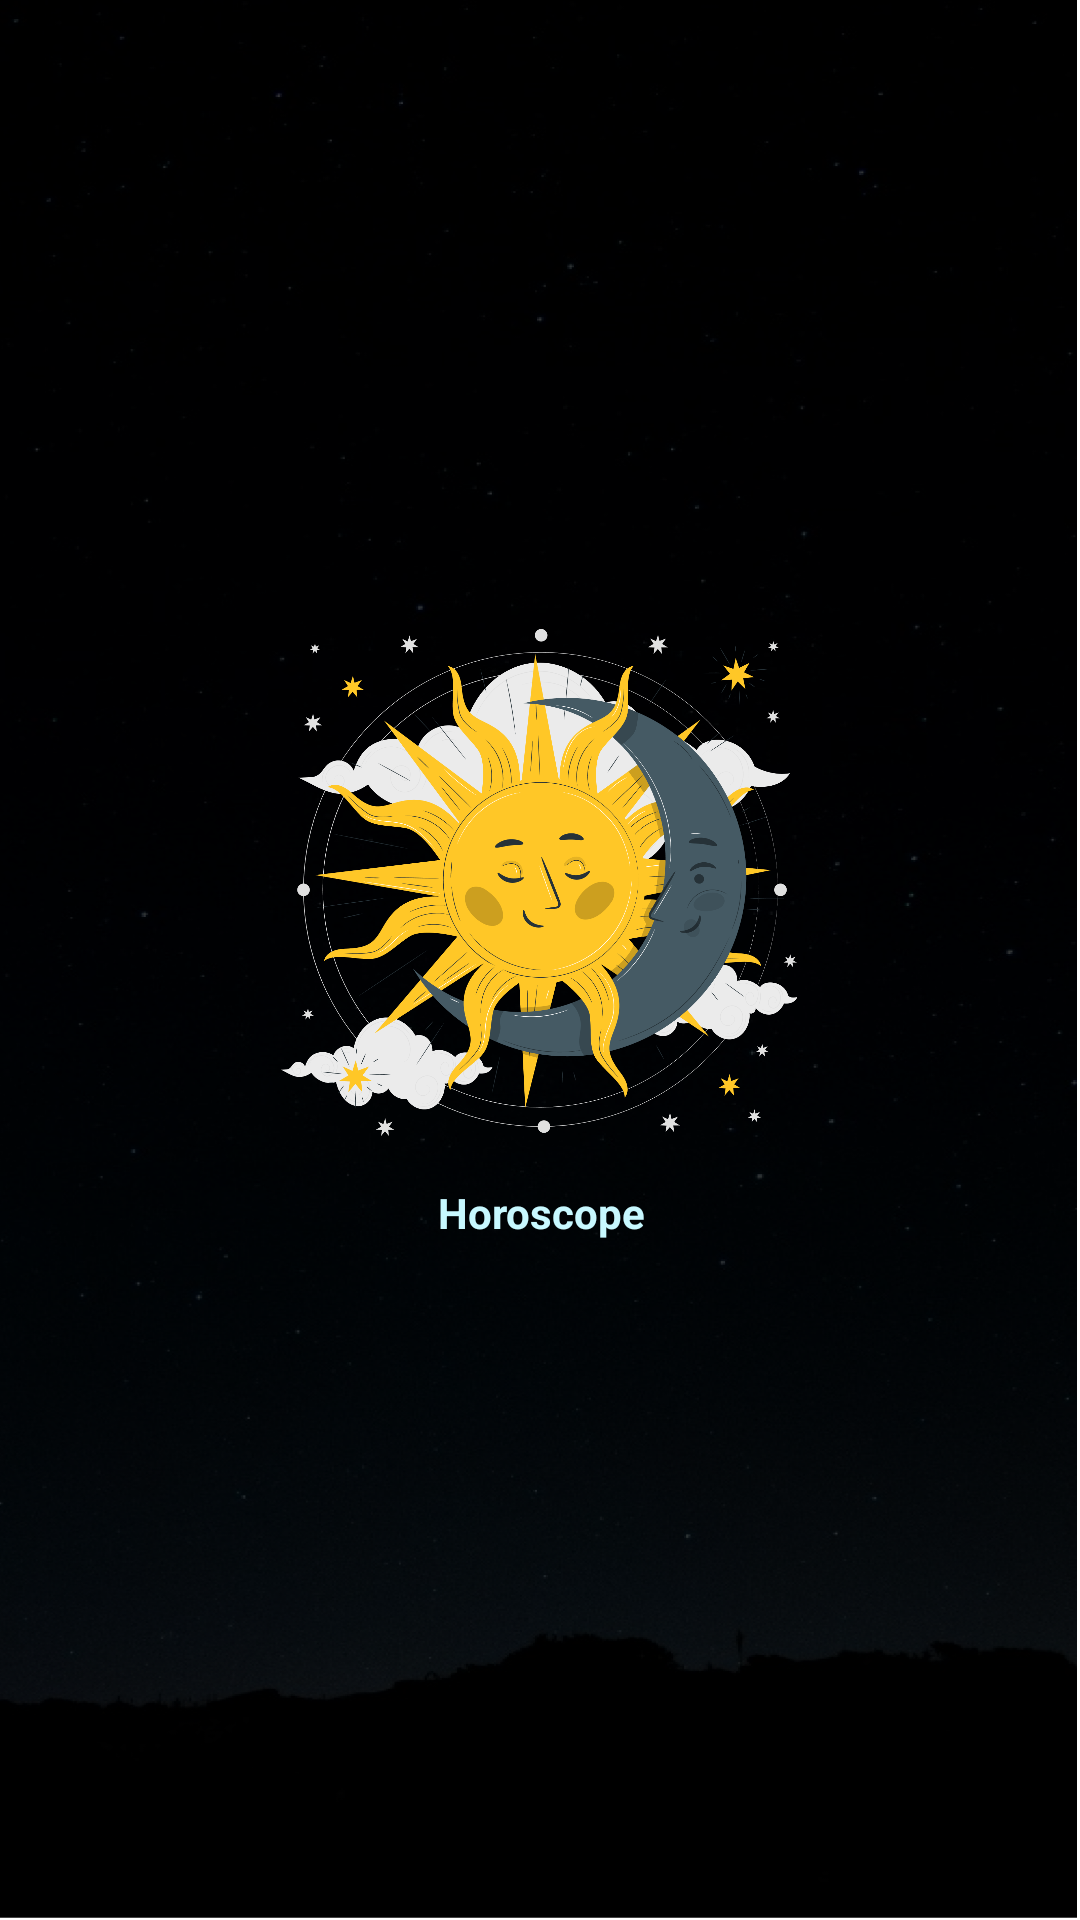

Write the Android layout XML for this screen, with the resource values it uses.
<!-- AndroidManifest.xml: application theme Theme.Horoscope -->
<!-- res/layout/fragment_splash.xml -->
<?xml version="1.0" encoding="utf-8"?>
<androidx.constraintlayout.widget.ConstraintLayout xmlns:android="http://schemas.android.com/apk/res/android"
    xmlns:app="http://schemas.android.com/apk/res-auto"
    xmlns:tools="http://schemas.android.com/tools"
    android:layout_width="match_parent"
    android:layout_height="match_parent"
    android:background="@drawable/background"
    android:orientation="vertical">

    <TextView
        android:layout_width="wrap_content"
        android:layout_height="wrap_content"
        android:layout_marginTop="16dp"
        android:text="@string/app_name"
        android:textColor="@color/textbg"
        android:textSize="@dimen/_26sdp"
        android:textStyle="bold"
        app:layout_constraintEnd_toEndOf="@+id/image"
        app:layout_constraintHorizontal_bias="0.508"
        app:layout_constraintStart_toStartOf="@+id/image"
        app:layout_constraintTop_toBottomOf="@+id/image" />

    <ImageView
        android:id="@+id/image"
        android:layout_width="192dp"
        android:layout_height="169dp"
        android:src="@drawable/pana"
        app:civ_border_width="0.2dp"
        app:layout_constraintBottom_toBottomOf="parent"
        app:layout_constraintEnd_toEndOf="parent"
        app:layout_constraintHorizontal_bias="0.498"
        app:layout_constraintStart_toStartOf="parent"
        app:layout_constraintTop_toTopOf="parent"
        app:layout_constraintVertical_bias="0.445" />

</androidx.constraintlayout.widget.ConstraintLayout>
<!-- resources referenced by this layout -->
<resources>
  <color name="textbg">#C7F8FF</color>
  <!-- drawable background: png bitmap (drawable, 511266 bytes) -->
  <!-- drawable pana: png bitmap (drawable, 324053 bytes) -->
  <string name="app_name">Horoscope</string>
  <style name="Theme.Horoscope" parent="Base.Theme.Horoscope" />
  <style name="Base.Theme.Horoscope" parent="Theme.AppCompat.DayNight.NoActionBar">
          <item name="fontFamily">@font/a</item>
      </style>
</resources>
